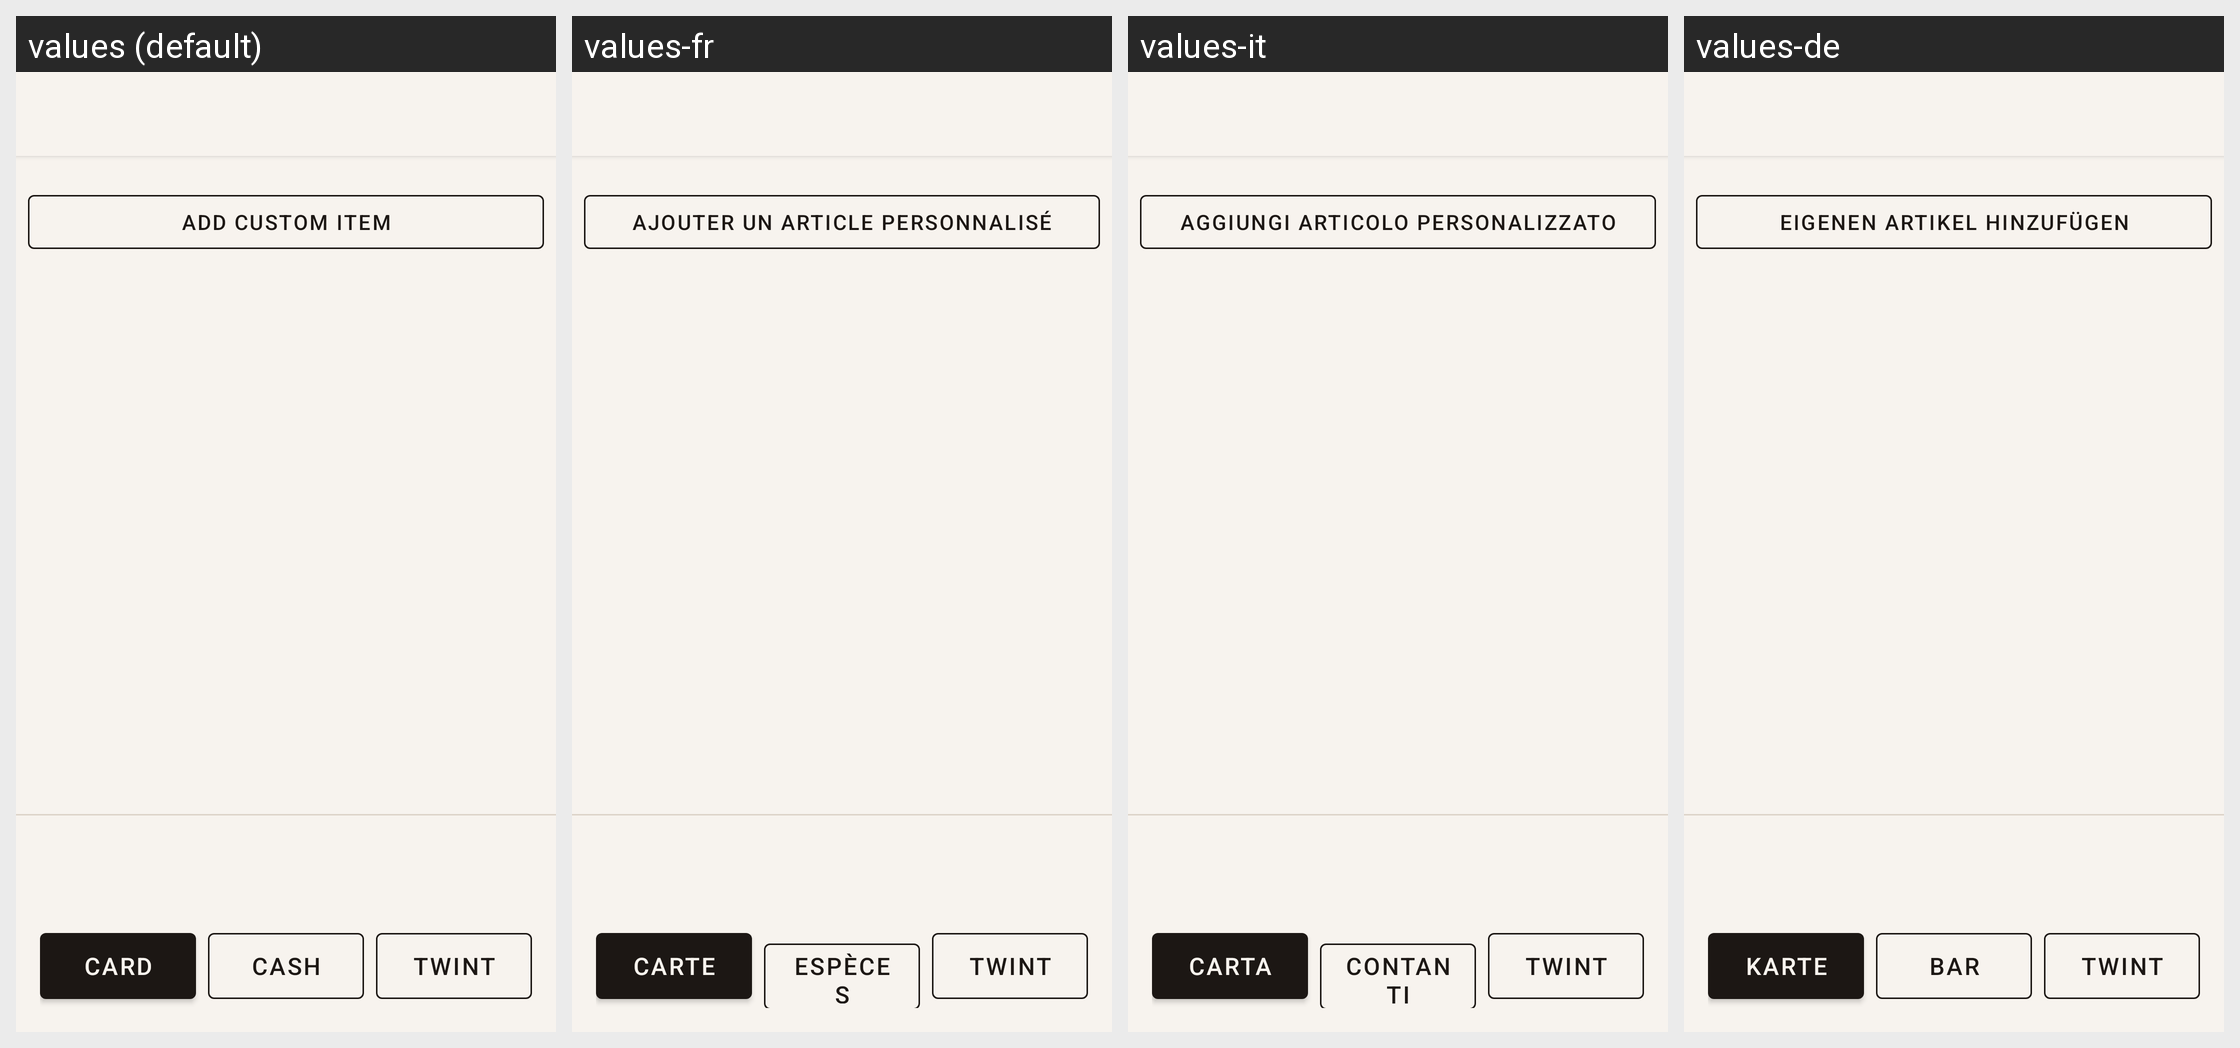

The same Android screen rendered under several of its app's locales, left to right. List the strings drawn on it with the default value and each locale's translation.
Android screen res/layout/activity_sale_review.xml rendered under 4 locales, left to right: values (default), values-fr, values-it, values-de. Device: Nexus 5 (rendered at 1080×1920; each locale shown at half size, 540×960, under a caption strip naming it); theme Theme.PosApp.
Strings drawn on this screen, with the default value and each locale's value (text and hints the layout hard-codes, and strings that could not be matched under every locale, appear in the picture but are not listed):

add_custom_item
  values: Add custom item
  values-fr: Ajouter un article personnalisé
  values-it: Aggiungi articolo personalizzato
  values-de: Eigenen Artikel hinzufügen

pay_card
  values: Card
  values-fr: Carte
  values-it: Carta
  values-de: Karte

pay_cash
  values: Cash
  values-fr: Espèces
  values-it: Contanti
  values-de: Bar

pay_twint
  values: TWINT
  values-fr: TWINT
  values-it: TWINT
  values-de: TWINT
